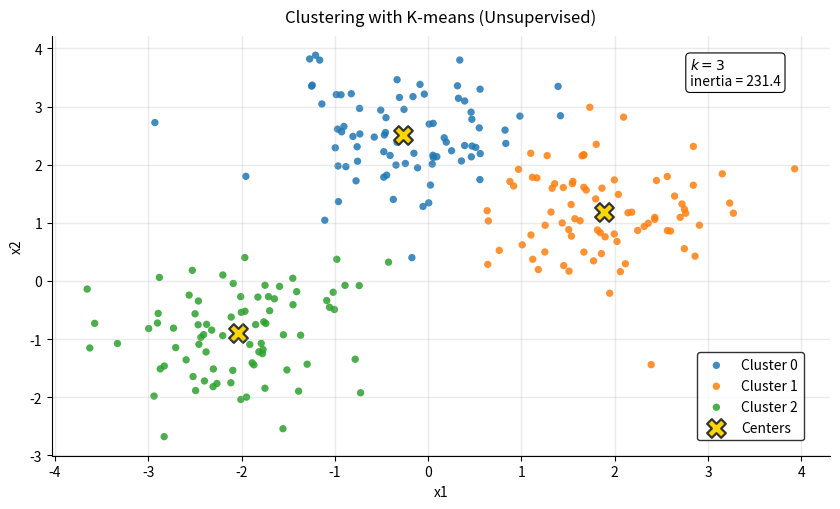

Generate this figure with matplotlib:
import warnings
warnings.filterwarnings("ignore")

import numpy as np
import pandas as pd
import matplotlib.pyplot as plt
from scipy.optimize import linear_sum_assignment

# -----------------------------
# 1) Toy dataset (no labels used for training)
# -----------------------------
rng = np.random.default_rng(0)
n_per = 80

C0 = rng.normal(loc=[-2.0, -1.0], scale=0.7, size=(n_per, 2))
C1 = rng.normal(loc=[+2.0, +1.2], scale=0.7, size=(n_per, 2))
C2 = rng.normal(loc=[-0.2, +2.4], scale=0.7, size=(n_per, 2))
X = np.vstack([C0, C1, C2])

df = pd.DataFrame(X, columns=["x1", "x2"])

# -----------------------------
# 2) K-means (from scratch, NumPy only)
# -----------------------------
def kmeans(X, k=3, iters=30, seed=0):
    rng = np.random.default_rng(seed)
    centers = X[rng.choice(len(X), size=k, replace=False)].copy()

    for _ in range(iters):
        # assign: nearest center
        d2 = ((X[:, None, :] - centers[None, :, :]) ** 2).sum(axis=2)  # (n, k)
        labels = d2.argmin(axis=1)

        # update: mean of assigned points (handle empty clusters)
        new_centers = centers.copy()
        for j in range(k):
            mask = labels == j
            if np.any(mask):
                new_centers[j] = X[mask].mean(axis=0)
            else:
                new_centers[j] = X[rng.integers(0, len(X))]  # re-seed empty cluster

        if np.allclose(new_centers, centers):
            centers = new_centers
            break
        centers = new_centers

    inertia = ((X - centers[labels]) ** 2).sum()  # sum of squared distances to assigned center
    return labels, centers, inertia

labels, centers, inertia = kmeans(X, k=3, iters=50, seed=0)

# -----------------------------
# 3) Clean plot (clusters + centers)
# -----------------------------
fig, ax = plt.subplots(figsize=(8.5, 5.2), dpi=130)

for j in range(3):
    pts = X[labels == j]
    ax.scatter(pts[:, 0], pts[:, 1], s=28, alpha=0.85, edgecolors="none", label=f"Cluster {j}")

ax.scatter(centers[:, 0], centers[:, 1], s=180, marker="X", linewidths=1.6, 
    label="Centers", color="gold", edgecolor="#333")

ax.set_title("Clustering with K-means (Unsupervised)", pad=10)
ax.set_xlabel("x1")
ax.set_ylabel("x2")

ax.grid(True, alpha=0.25, linewidth=1)
ax.spines["top"].set_visible(False)
ax.spines["right"].set_visible(False)
ax.legend(frameon=True,
          loc="lower left",
          bbox_to_anchor=(0.82, 0.02),
          edgecolor="black",
          facecolor="white")
ax.text(0.82, 0.95,
        rf"$k=3$" + "\n" + rf"inertia = {inertia:.1f}",
        transform=ax.transAxes,
        va="top",
        bbox=dict(boxstyle="round,pad=0.3",
                  facecolor="white",
                  edgecolor="black",
                  linewidth=0.8))

plt.tight_layout()
plt.show()
